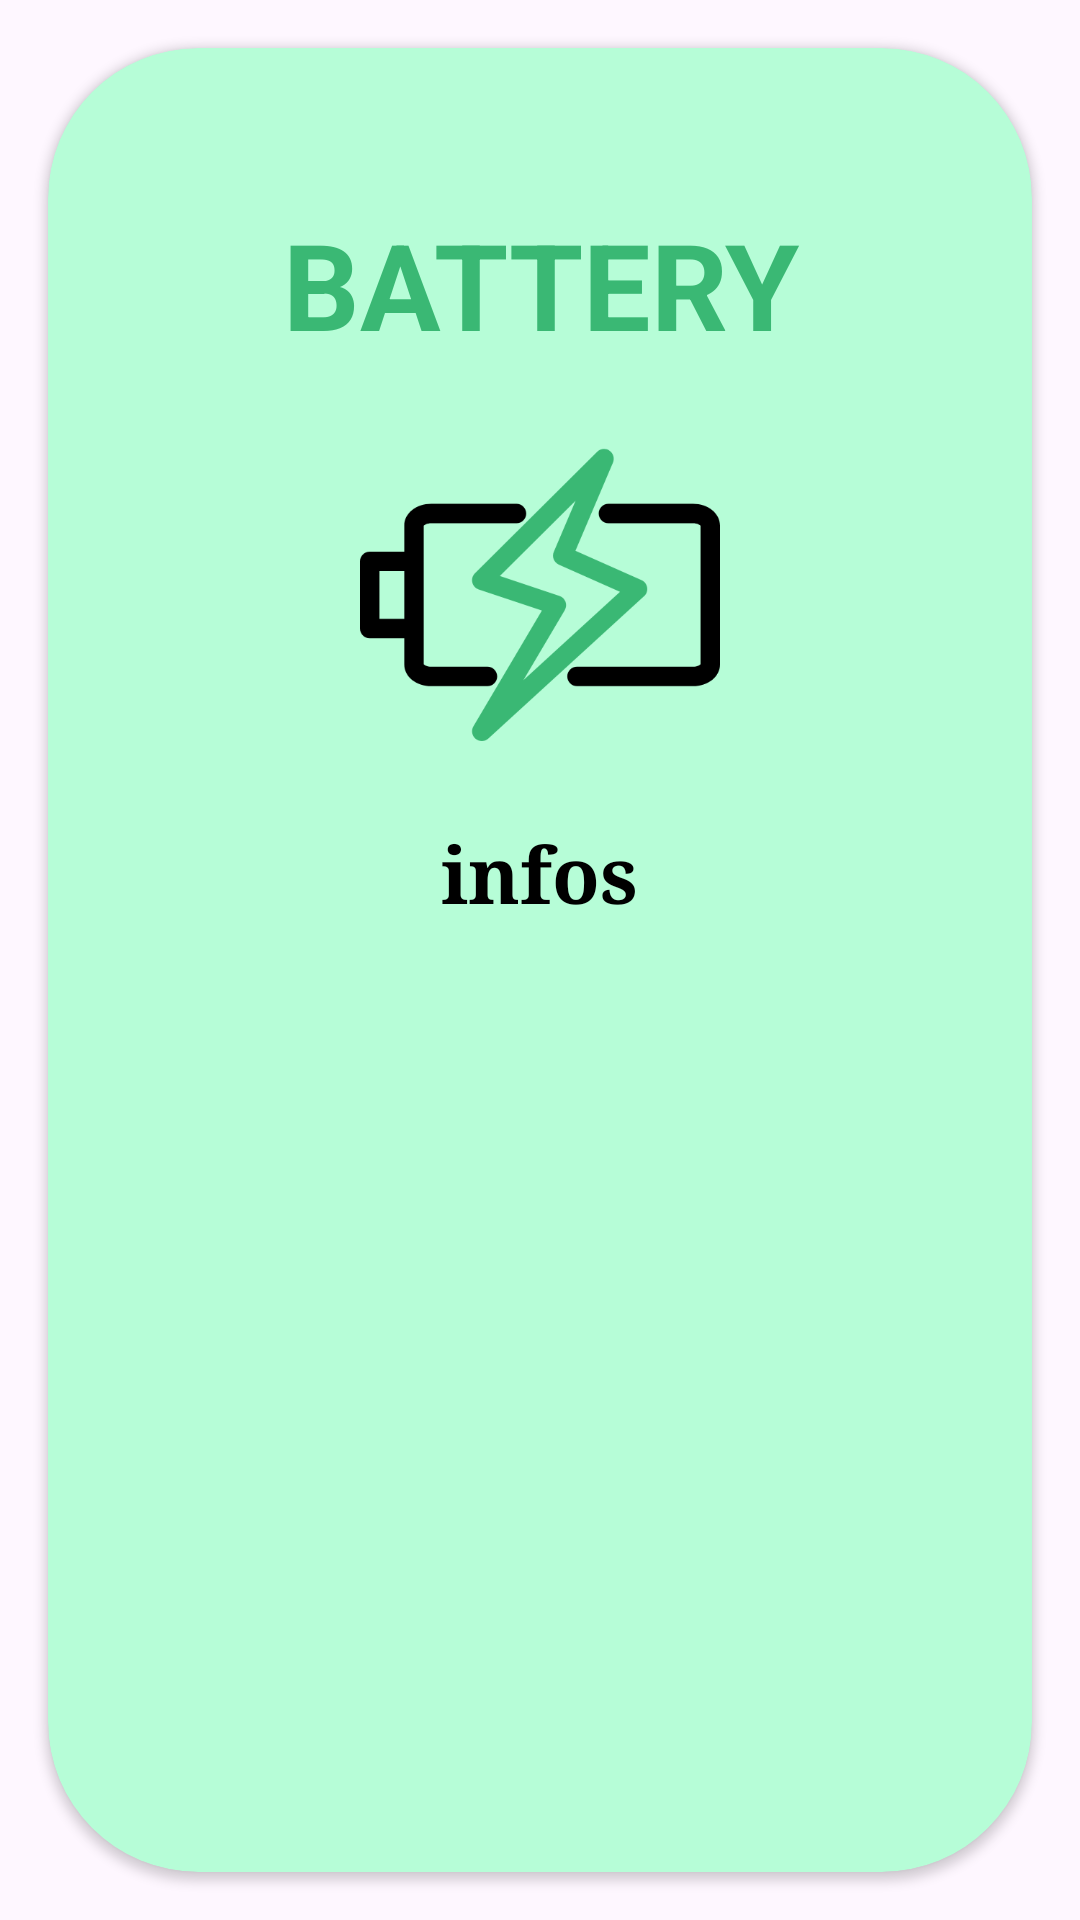

Write the Android layout XML for this screen, with the resource values it uses.
<!-- AndroidManifest.xml: application theme Theme.UTrace -->
<!-- res/layout/fragment_battery.xml -->
<RelativeLayout xmlns:android="http://schemas.android.com/apk/res/android"
    xmlns:app="http://schemas.android.com/apk/res-auto"
    xmlns:tools="http://schemas.android.com/tools"
    android:id="@+id/main"
    android:layout_width="match_parent"
    android:layout_height="match_parent"
    tools:context=".Fragment.BatteryFragment">

    <androidx.cardview.widget.CardView
        android:layout_width="match_parent"
        android:layout_height="match_parent"
        android:layout_margin="16dp"
        app:cardCornerRadius="50dp"
        android:backgroundTint="@color/card_background">

        <LinearLayout
            android:layout_width="match_parent"
            android:layout_height="match_parent"
            android:orientation="vertical"
            android:padding="16dp"
            android:gravity="center">

            <TextView
                android:id="@+id/batteryTitle"
                android:layout_width="match_parent"
                android:layout_height="wrap_content"
                android:layout_marginTop="36dp"
                android:gravity="center|top"
                android:text="BATTERY"
                android:textColor="@color/main_color"
                android:textSize="40dp"
                android:textStyle="bold" />

            <ImageView
                android:id="@+id/imageViewLogo"
                android:layout_width="120dp"
                android:layout_height="120dp"
                android:layout_marginTop="16dp"
                android:layout_marginBottom="16dp"
                android:layout_gravity="center"
                android:src="@drawable/battery_icon_2" />


            <TextView
                android:id="@+id/batteryInfo"
                android:layout_width="wrap_content"
                android:layout_height="wrap_content"
                android:layout_weight="1"
                android:fontFamily="serif"
                android:gravity="start"
                android:text="infos"
                android:textStyle="bold"
                android:textColor="@color/black"
                android:textSize="26dp"
                android:textAlignment="textStart" />
        </LinearLayout>
    </androidx.cardview.widget.CardView>
</RelativeLayout>
<!-- resources referenced by this layout -->
<resources>
  <color name="black">#FF000000</color>
  <color name="card_background">#b6fdd7</color>
  <color name="main_color">#3ab874</color>
  <!-- drawable battery_icon_2: png bitmap (drawable, 15979 bytes) -->
  <style name="Theme.UTrace" parent="Base.Theme.UTrace" />
  <style name="Base.Theme.UTrace" parent="Theme.Material3.DayNight.NoActionBar">
          
          <item name="actionBarStyle">@style/NoRippleMenuItem</item>
          <item name="colorPrimary">@color/toolbar_background_light</item>
      </style>
  <style name="NoRippleMenuItem">
          <item name="android:background">#FFFFFF</item>
      </style>
  <color name="toolbar_background_light">#3ab874</color>
</resources>
